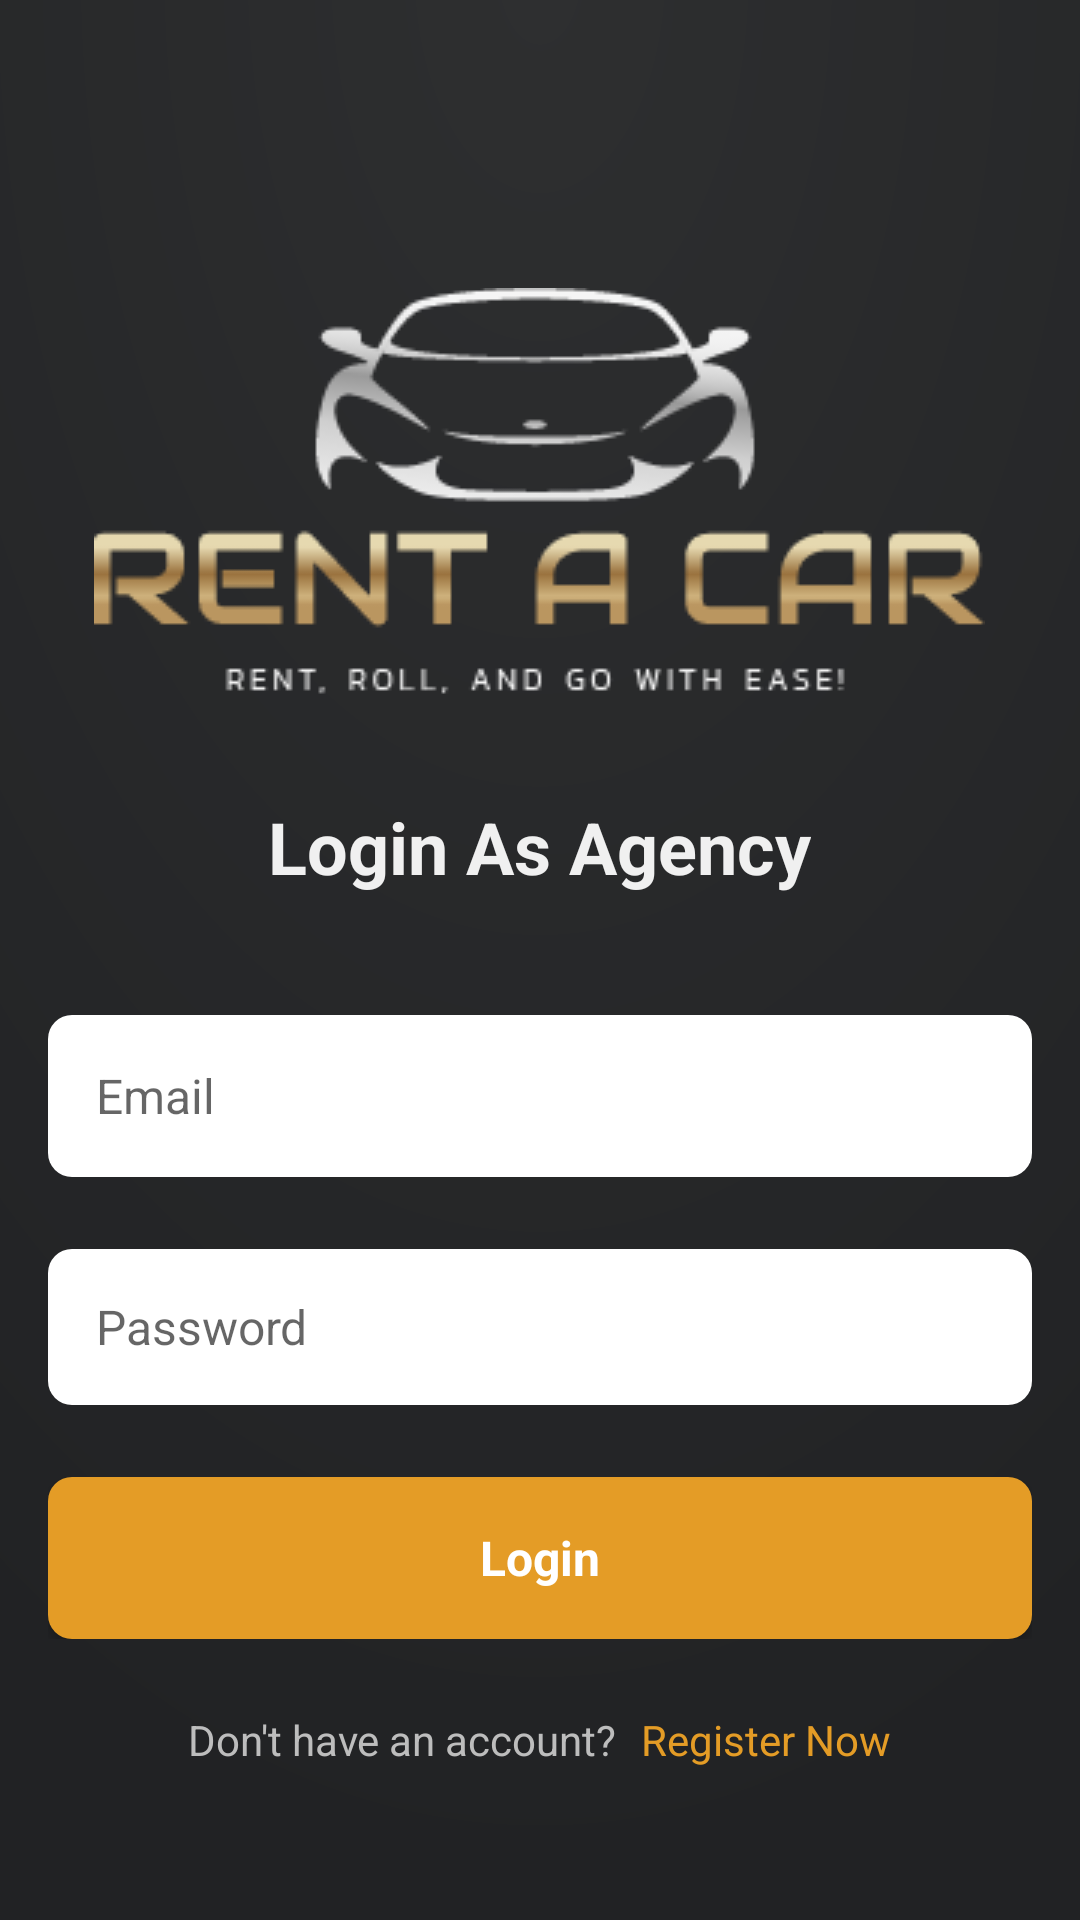

Reconstruct the res/layout file that produces this screen, plus the resources it refers to.
<!-- AndroidManifest.xml: application theme AppTheme -->
<!-- res/layout/activity_login.xml -->
<?xml version="1.0" encoding="utf-8"?>
<ScrollView xmlns:android="http://schemas.android.com/apk/res/android"
    android:layout_width="match_parent"
    android:layout_height="match_parent"
    android:background="@drawable/black_background"
    xmlns:app="http://schemas.android.com/apk/res-auto">

    <LinearLayout
        android:layout_width="match_parent"
        android:layout_height="wrap_content"
        android:orientation="vertical"
        android:layout_marginTop="32dp"
        android:layout_marginStart="16dp"
        android:layout_marginEnd="16dp">

        <ImageButton
            android:id="@+id/back_button"
            android:layout_width="wrap_content"
            android:layout_height="wrap_content"
            android:background="@null"
            android:src="@drawable/ic_back"
            app:tint="@color/white" />

        <ImageView
            android:layout_width="wrap_content"
            android:layout_height="wrap_content"
            android:layout_gravity="center"
            android:layout_marginTop="64dp"
            android:src="@drawable/logo_transparent_png" />

        <TextView
            android:layout_width="wrap_content"
            android:layout_height="wrap_content"
            android:layout_marginTop="32dp"
            android:layout_gravity="center"
            android:text="@string/login_as_agency"
            android:textColor="@color/transparent_gray"
            android:textSize="24sp"
            android:textStyle="bold" />

        <EditText
            android:id="@+id/email_edit_text"
            android:layout_width="match_parent"
            android:layout_height="54dp"
            android:background="@drawable/cornered_white_bg"
            android:hint="@string/email"
            android:layout_marginTop="40dp"
            android:inputType="textEmailAddress"
            android:textAlignment="viewStart"
            android:paddingStart="16dp"
            android:paddingEnd="16dp"
            android:textColor="@color/colorAccent"
            android:textSize="16sp"
            android:gravity="start|center"/>

        <EditText
            android:id="@+id/password_edit_text"
            android:layout_width="match_parent"
            android:layout_height="52dp"
            android:background="@drawable/cornered_white_bg"
            android:gravity="start|center"
            android:hint="@string/password"
            android:inputType="textPassword"
            android:layout_marginTop="24dp"
            android:paddingStart="16dp"
            android:paddingEnd="16dp"
            android:textAlignment="viewStart"
            android:textColor="@color/colorAccent"
            android:textFontWeight="400"
            android:textSize="16sp" />


        <FrameLayout
            android:layout_width="match_parent"
            android:layout_height="wrap_content"
            android:layout_marginTop="24dp">

            <Button
                android:id="@+id/login_button"
                android:layout_width="match_parent"
                android:layout_height="54dp"
                android:layout_gravity="bottom"
                android:background="@drawable/cornered_primary_bg"
                android:text="@string/login"
                android:textAllCaps="false"
                android:textColor="@color/white"
                android:textSize="16sp"
                android:textStyle="bold" />

            <ProgressBar
                android:id="@+id/login_progress_bar"
                android:layout_width="wrap_content"
                android:layout_height="wrap_content"
                android:layout_gravity="center"
                android:visibility="gone"/>

        </FrameLayout>

        <LinearLayout
            android:layout_width="match_parent"
            android:layout_height="wrap_content"
            android:layout_marginTop="24dp"
            android:layout_marginBottom="40dp"
            android:gravity="center"
            android:orientation="horizontal">

            <TextView
                android:layout_width="wrap_content"
                android:layout_height="wrap_content"
                android:text="@string/don_t_have_an_account"
                android:textColor="@color/tritary_gray"
                android:textSize="14sp" />

            <TextView
                android:id="@+id/register_text_view"
                android:layout_width="wrap_content"
                android:layout_height="wrap_content"
                android:text="@string/register_now"
                android:layout_marginStart="8dp"
                android:textColor="@color/colorPrimaryDark"
                android:textSize="14sp" />


        </LinearLayout>

    </LinearLayout>

</ScrollView>
<!-- resources referenced by this layout -->
<resources>
  <color name="colorAccent">#515151</color>
  <color name="colorPrimaryDark">#e49c26</color>
  <color name="transparent_gray">#f0f0f0</color>
  <color name="tritary_gray">#BDBDBD</color>
  <color name="white">#FFFFFF</color>
  <!-- drawable black_background (drawable) -->
  <vector xmlns:android="http://schemas.android.com/apk/res/android"
      xmlns:aapt="http://schemas.android.com/aapt"
      android:width="500dp"
      android:height="500dp"
      android:viewportWidth="500"
      android:viewportHeight="500">
    <path
        android:pathData="M0,0h500v500h-500z">
      <aapt:attr name="android:fillColor">
        <gradient 
            android:centerX="250"
            android:centerY="-7.7"
            android:gradientRadius="502.39"
            android:type="radial">
          <item android:offset="0" android:color="#FF2E2F30"/>
          <item android:offset="1" android:color="#FF212224"/>
        </gradient>
      </aapt:attr>
    </path>
  </vector>
  <!-- drawable cornered_primary_bg (drawable) -->
  <selector xmlns:android="http://schemas.android.com/apk/res/android">
  
      <item>
          <layer-list>
              <item>
                  <shape android:shape="rectangle">
                      
                      <corners android:radius="8dp" />
                      <solid android:color="@color/colorPrimaryDark" />
  
                  </shape>
              </item>
  
          </layer-list>
      </item>
  
  </selector>
  <!-- drawable cornered_white_bg (drawable) -->
  <selector xmlns:android="http://schemas.android.com/apk/res/android">
  
      <item>
          <layer-list>
              <item>
                  <shape android:shape="rectangle">
                      
                      <corners android:radius="8dp" />
                      <solid android:color="@color/white" />
  
                  </shape>
              </item>
  
          </layer-list>
      </item>
  
  </selector>
  <!-- drawable logo_transparent_png: png bitmap (drawable, 8372 bytes) -->
  <string name="don_t_have_an_account">Don\'t have an account?</string>
  <string name="email">Email</string>
  <string name="login">Login</string>
  <string name="login_as_agency">Login As Agency</string>
  <string name="password">Password</string>
  <string name="register_now">Register Now</string>
  <style name="AppTheme" parent="Theme.MaterialComponents.Light.NoActionBar.Bridge">
          <item name="android:windowNoTitle">true</item>
          <item name="android:statusBarColor">@color/black</item>
          <item name="android:windowLightStatusBar">false</item>
          <item name="android:windowActionBar">false</item>
          <item name="android:windowBackground">@color/transparent_gray_2</item>
          <item name="fontFamily">@font/kanit</item>
      </style>
  <color name="black">#000000</color>
  <color name="transparent_gray_2">#FCFCFC</color>
</resources>
